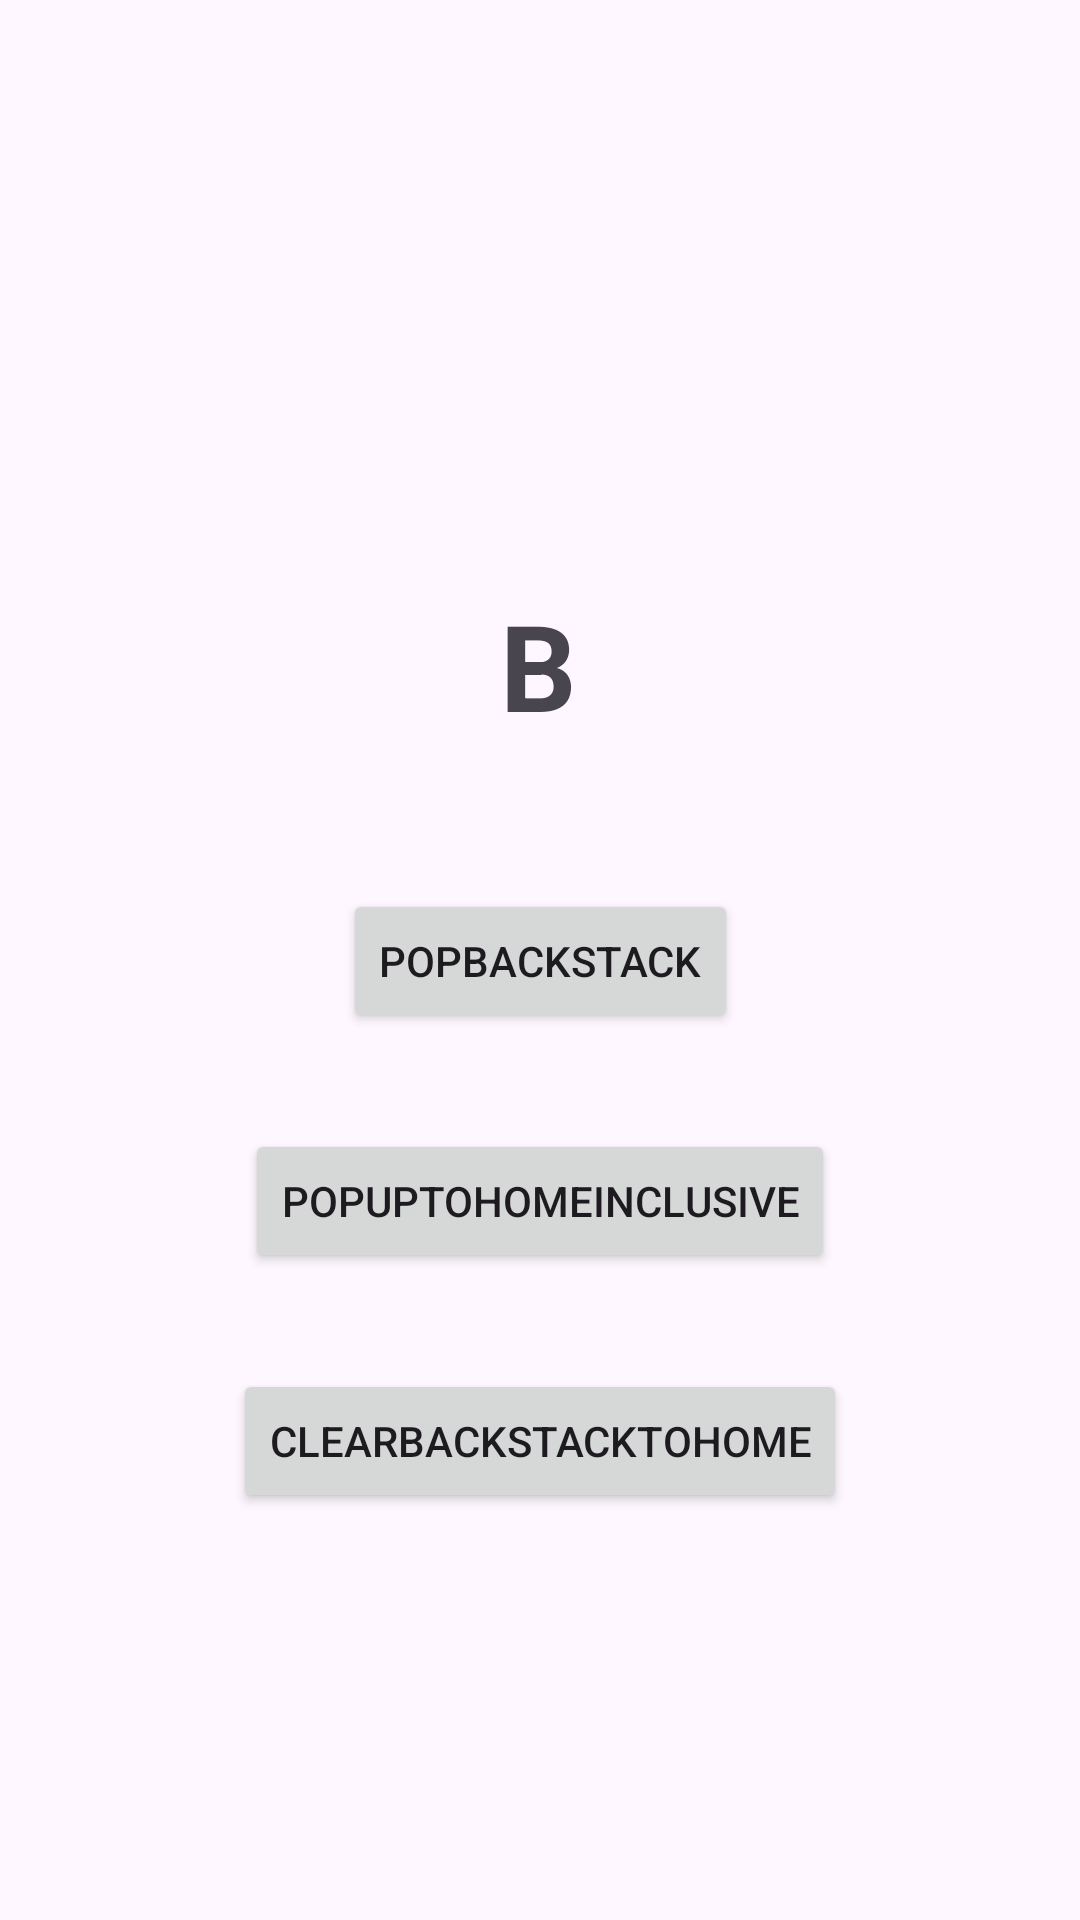

Android layout source for this screen:
<!-- AndroidManifest.xml: application theme Theme.Android_navigation -->
<!-- res/layout/fragment_b.xml -->
<?xml version="1.0" encoding="utf-8"?>
<androidx.constraintlayout.widget.ConstraintLayout xmlns:android="http://schemas.android.com/apk/res/android"
    xmlns:app="http://schemas.android.com/apk/res-auto"
    xmlns:tools="http://schemas.android.com/tools"
    android:layout_width="match_parent"
    android:layout_height="match_parent"
    tools:context=".fragments.BFragment">

    <TextView
        android:id="@+id/display_two_title"
        android:layout_width="wrap_content"
        android:layout_height="wrap_content"
        android:layout_marginStart="176dp"
        android:layout_marginTop="195dp"
        android:layout_marginEnd="177dp"
        android:text="B"
        android:textSize="40sp"
        android:textStyle="bold"
        app:layout_constraintEnd_toEndOf="parent"
        app:layout_constraintStart_toStartOf="parent"
        app:layout_constraintTop_toTopOf="parent" />

    <Button
        android:id="@+id/btnPopBack"
        android:layout_width="wrap_content"
        android:layout_height="wrap_content"
        android:layout_marginStart="10dp"
        android:layout_marginTop="48dp"
        android:layout_marginEnd="10dp"
        android:text="PopBackStack"
        app:layout_constraintEnd_toEndOf="parent"
        app:layout_constraintStart_toStartOf="parent"
        app:layout_constraintTop_toBottomOf="@+id/display_two_title" />

    <Button
        android:id="@+id/btnPopUpToHomeInclusive"
        android:layout_width="wrap_content"
        android:layout_height="wrap_content"
        android:layout_marginTop="32dp"
        android:text="PopUpToHomeInclusive"
        app:layout_constraintEnd_toEndOf="parent"
        app:layout_constraintStart_toStartOf="parent"
        app:layout_constraintTop_toBottomOf="@+id/btnPopBack" />

    <Button
        android:id="@+id/btnClearBackStack"
        android:layout_width="wrap_content"
        android:layout_height="wrap_content"
        android:layout_marginStart="32dp"
        android:layout_marginTop="32dp"
        android:layout_marginEnd="32dp"
        android:text="ClearBackStackToHome"
        app:layout_constraintEnd_toEndOf="parent"
        app:layout_constraintStart_toStartOf="parent"
        app:layout_constraintTop_toBottomOf="@+id/btnPopUpToHomeInclusive" />


</androidx.constraintlayout.widget.ConstraintLayout>
<!-- resources referenced by this layout -->
<resources>
  <style name="Theme.Android_navigation" parent="Base.Theme.Android_navigation" />
  <style name="Base.Theme.Android_navigation" parent="Theme.Material3.DayNight.NoActionBar">
          
          <item name="colorPrimary">@color/colorPrimary</item>
          <item name="colorPrimaryDark">@color/colorPrimaryDark</item>
          <item name="colorAccent">@color/colorAccent</item>
      </style>
  <color name="colorPrimary">#3F51B5</color>
  <color name="colorPrimaryDark">#303F9F</color>
  <color name="colorAccent">#FF9800</color>
</resources>
